5-way image classification set "classification_dataset" from GitHub (Hero-Bedirhan/Hububat_Hastalik_Tespit); label vocabulary: black point, fusarium foot rot, healthy leaf, leaf blight, wheat blast.

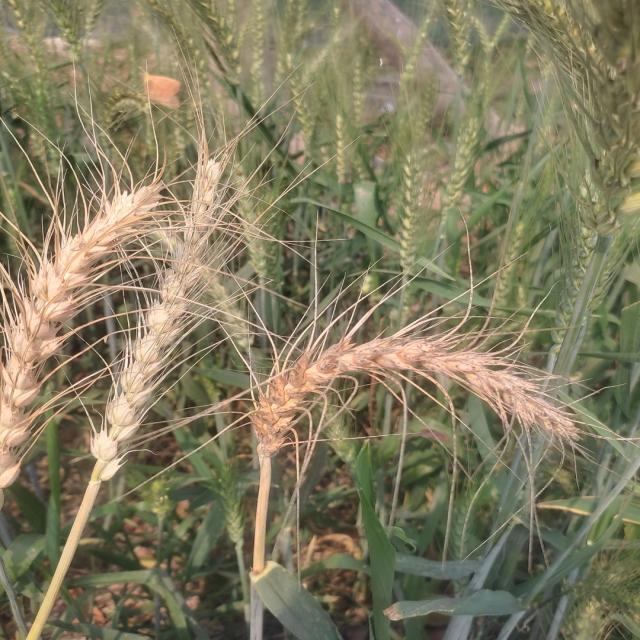
Label: wheat blast

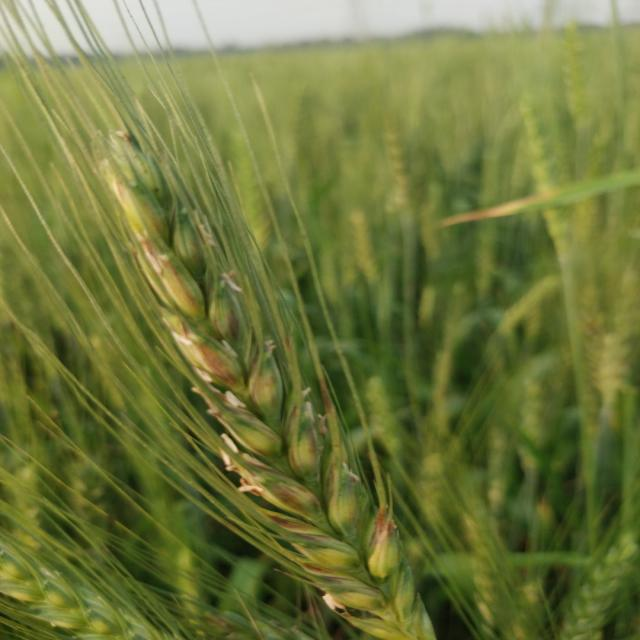
Label: black point

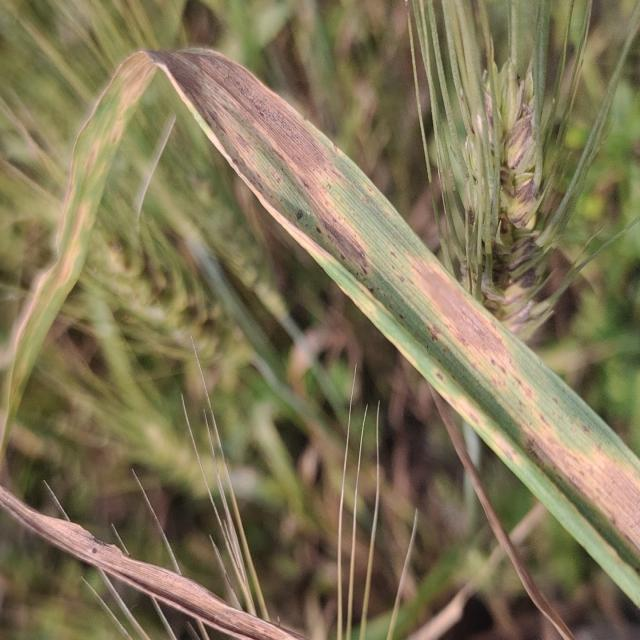
Label: leaf blight

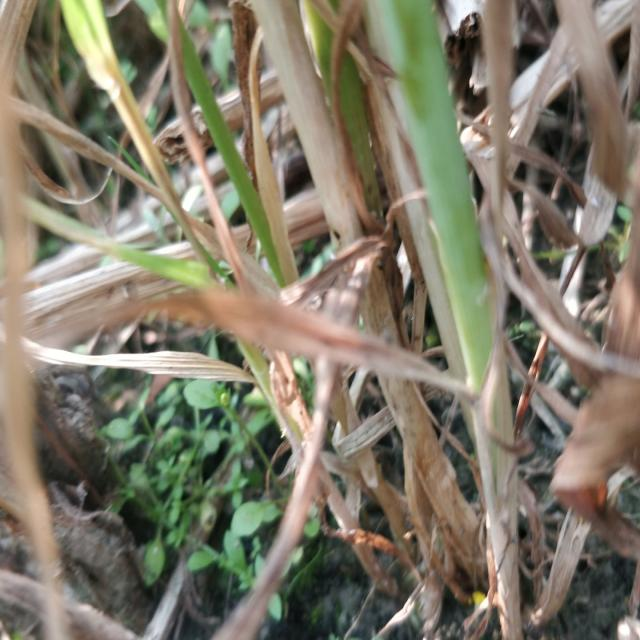
Label: fusarium foot rot

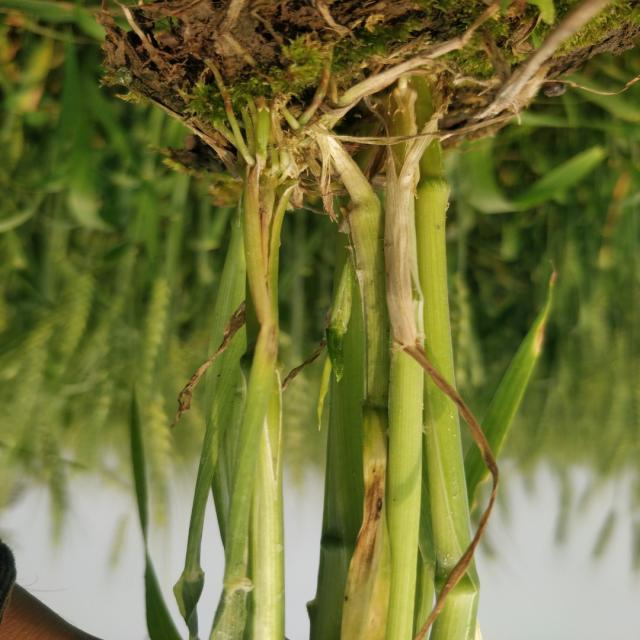
Label: healthy leaf
